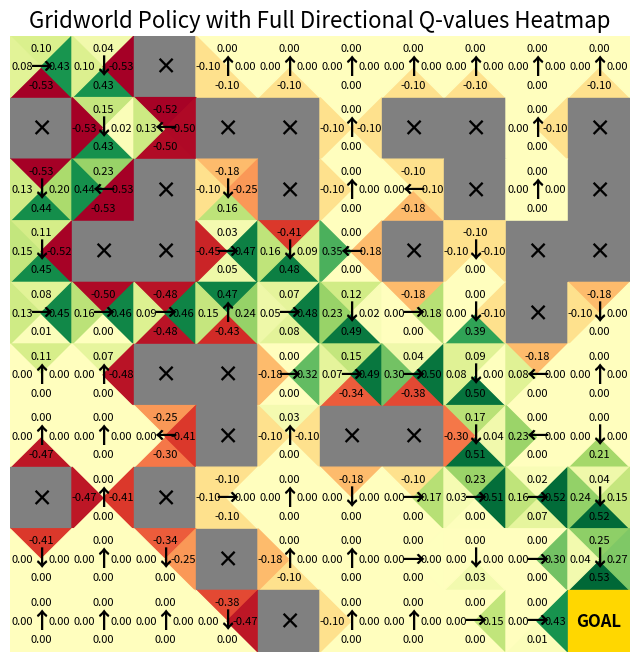

Python code for this plot:
### Q-learning Method
import random
import numpy as np
import matplotlib.pyplot as plt
from matplotlib.patches import Polygon
env = [["s", "b", "f", "b", "b", "b", "b", "b", "b", "b"],
       ["f", "b", "b", "f", "f", "b", "f", "f", "b", "f"],
       ["b", "b", "f", "b", "f", "b", "b", "f", "b", "f"],
       ["b", "f", "f", "b", "b", "b", "f", "b", "f", "f"],
       ["b", "b", "b", "b", "b", "b", "b", "b", "f", "b"],
       ["b", "b", "f", "f", "b", "b", "b", "b", "b", "b"],
       ["b", "b", "b", "f", "b", "f", "f", "b", "b", "b"],
       ["f", "b", "f", "b", "b", "b", "b", "b", "b", "b"],
       ["b", "b", "b", "f", "b", "b", "b", "b", "b", "b"],
       ["b", "b", "b", "b", "f", "b", "b", "b", "b", "g"]]

episode = 1000
V = [0 for _ in range(100)]
V_times = [0 for _ in range(100)]
Q = [0 for _ in range(400)]
Q_times = [0 for _ in range(400)]
gamma = 0.99
epsilon = 0.05
alpha = 0.1
policy_list = []


def reward(i, j):
    # print(env[i][j], i * 4 + j + 1)
    if env[i][j] == "f":
        return -1
    elif env[i][j] == "g":
        return 1
    else:
        return 0


class Person:
    def __init__(self):
        self.i = 0
        self.j = 0


def greedy(p):
    num = random.random()
    index = p.i * 10 + p.j
    lst = Q[index * 4:index * 4 + 4]
    sorted_lst = sorted(lst, reverse=True)
    max_value = max(lst)
    best_actions = [a + 1 for a in range(4) if lst[a] == max_value]  # 找到所有最优动作
    # print(sorted_lst)
    # print(num)
    if num < 1 - epsilon:
        return random.choice(best_actions)
        # return lst.index(sorted_lst[0]) + 1
    else:
        return random.randint(1, 4)


def loop():
    global epsilon
    count = 0
    for t in range(episode):
        p = Person()
        s_list = [1]
        a_list = []
        while reward(p.i, p.j) == 0:
            if t == 0:
                a = random.randint(1, 4)
                move(p, a)
            else:
                a = greedy(p)
                # print(a)
                move(p, a)
            a_list.append(a)
            s_list.append(p.i * 10 + p.j + 1)

            a0 = a_list[-1]
            # a1
            s0 = s_list[-2]
            s1 = s_list[-1]
            Q0 = Q[s0 * 4 + a0 - 5]
            Q1 = max(Q[s1 * 4 - 4:s1 * 4])
            R = 0
            Q[s0 * 4 + a0 - 5] = Q0 + alpha * (R + gamma * Q1 - Q0)
        if reward(p.i, p.j) == 1 and count==0:
            print("Success at episode", t)
            count+=1
        a0 = a_list[-1]
        # a1
        s0 = s_list[-2]
        s1 = s_list[-1]
        Q0 = Q[s0 * 4 + a0 - 5]
        Q1 = max(Q[s1 * 4 - 4:s1 * 4])
        R = reward(p.i, p.j)
        Q[s0 * 4 + a0 - 5] = Q0 + alpha * (R + gamma * Q1 - Q0)
        # print(Q)
        # print(t)
        # epsilon = max(0.1, epsilon * 0.9999)
        # print(epsilon)


def move(p, direction):
    if direction == 1 and p.i != 0:
        p.i += -1
    elif direction == 2 and p.i != 9:
        p.i += 1
    elif direction == 3 and p.j != 0:
        p.j += -1
    elif direction == 4 and p.j != 9:
        p.j += 1


def policy():
    for i in range(100):
        lst = Q[i * 4:i * 4 + 4]
        max_index = lst.index(max(lst)) + 1
        policy_list.append(max_index)
    policy_matrix=np.array(policy_list).reshape(10, 10)
    print(policy_matrix)


def examine():
    p = Person()
    step = 0
    while reward(p.i, p.j) == 0 and step < 100:
        move(p, policy_list[p.i * 10 + p.j])
        step += 1
    if reward(p.i, p.j) == 1:
        print("Success!")
    elif reward(p.i, p.j) == -1:
        print("Fail!")
    else:
        print("Endless!")

# 策略动作映射
action_arrows = {1: "↑", 2: "↓", 3: "←", 4: "→"}

# 计算每个状态各个方向的 Q 值
def get_q_values():
    Q_values = np.zeros((10, 10, 4))  # 4x4网格, 每个网格有4个方向的Q值
    for i in range(10):
        for j in range(10):
            state_index = i * 10 + j
            Q_values[i, j, :] = Q[state_index * 4:state_index * 4 + 4]  # 获取4个方向的Q值
    return Q_values

# 画策略+Q值热力图（风车样式展示四个方向的Q值）
def plot_grid_policy():
    Q_values = get_q_values()  # 获取Q值矩阵
    fig, ax = plt.subplots(figsize=(8,8))
    cmap = plt.cm.RdYlGn  # 热力颜色映射

    # 在每个格子上绘制策略箭头 & 特殊标记
    for i in range(10):
        for j in range(10):
            state_index = i * 10 + j

            # 特殊状态的固定颜色
            if env[i][j] == "f":  # 陷阱 (灰色)
                rect = plt.Rectangle([j - 0.5, i - 0.5], 1, 1, color='gray')
                ax.add_patch(rect)
                ax.text(j, i, "×", ha="center", va="center", fontsize=16, fontweight="bold", color="black")

            elif env[i][j] == "g":  # 终点 (金色)
                rect = plt.Rectangle([j - 0.5, i - 0.5], 1, 1, color='gold')
                ax.add_patch(rect)
                ax.text(j, i, "GOAL", ha="center", va="center", fontsize=12, fontweight="bold", color="black")

            else:
                # 获取当前状态四个方向的Q值
                q_up, q_down, q_left, q_right = Q_values[i, j]
                norm = plt.Normalize(vmin=np.min(Q_values), vmax=np.max(Q_values))

                # 画上方小三角形 (↑)
                triangle_up = Polygon([[j, i], [j - 0.5, i - 0.5], [j + 0.5, i - 0.5]], 
                                      color=cmap(norm(q_up)))
                ax.add_patch(triangle_up)
                ax.text(j, i - 0.3, f"{q_up:.2f}", ha="center", va="center", fontsize=8, color="black")

                # 画下方小三角形 (↓)
                triangle_down = Polygon([[j, i], [j - 0.5, i + 0.5], [j + 0.5, i + 0.5]], 
                                        color=cmap(norm(q_down)))
                ax.add_patch(triangle_down)
                ax.text(j, i + 0.3, f"{q_down:.2f}", ha="center", va="center", fontsize=8, color="black")

                # 画左方小三角形 (←)
                triangle_left = Polygon([[j, i], [j - 0.5, i - 0.5], [j - 0.5, i + 0.5]], 
                                        color=cmap(norm(q_left)))
                ax.add_patch(triangle_left)
                ax.text(j - 0.3, i, f"{q_left:.2f}", ha="center", va="center", fontsize=8, color="black")

                # 画右方小三角形 (→)
                triangle_right = Polygon([[j, i], [j + 0.5, i - 0.5], [j + 0.5, i + 0.5]], 
                                         color=cmap(norm(q_right)))
                ax.add_patch(triangle_right)
                ax.text(j + 0.3, i, f"{q_right:.2f}", ha="center", va="center", fontsize=8, color="black")

                # 显示最优策略箭头
                best_action = policy_list[state_index]
                ax.text(j, i, action_arrows[best_action], ha="center", va="center", fontsize=16, fontweight="bold", color="black")

    # 设置图像格式
    ax.set_xticks(np.arange(-0.5, 10, 1))
    ax.set_yticks(np.arange(-0.5, 10, 1))
    ax.set_xticklabels([])
    ax.set_yticklabels([])
    ax.axis("off")  # 隐藏坐标轴
    plt.grid(color="black", linestyle="-", linewidth=2)

    plt.title("Gridworld Policy with Full Directional Q-values Heatmap", fontsize=16)
    plt.gca().invert_yaxis()  # 使坐标原点在左下角
    plt.show()


def main():
    loop()
    policy()
    examine()
    plot_grid_policy()

if __name__ == "__main__":
    main()
